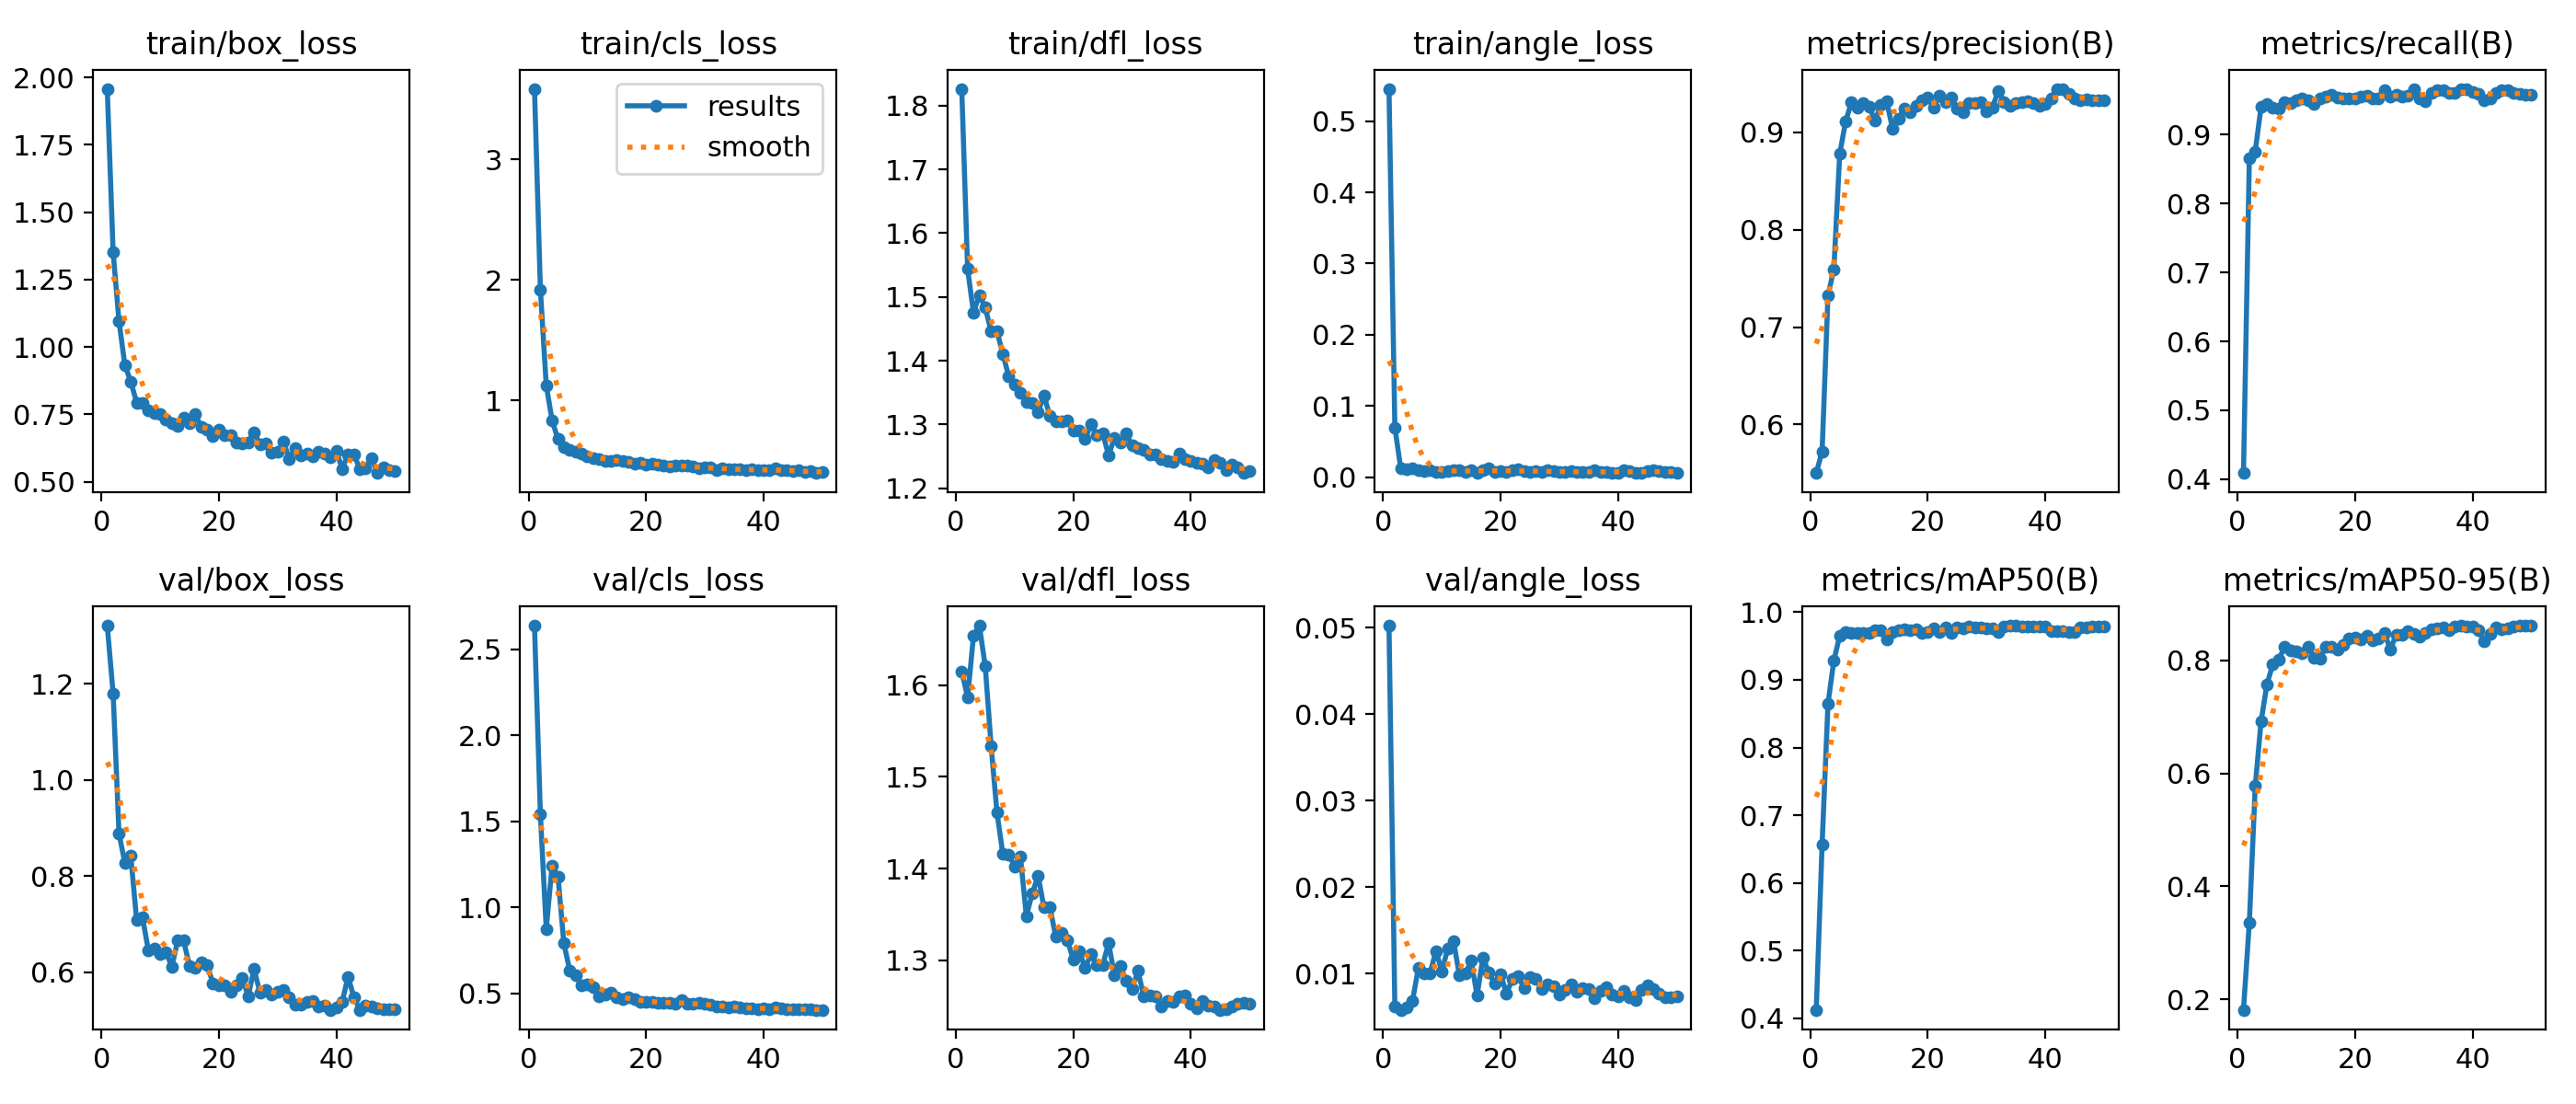

The file beside this chart, header and first rows:
epoch, time, train/box_loss, train/cls_loss, train/dfl_loss, train/angle_loss, metrics/precision(B), metrics/recall(B), metrics/mAP50(B), metrics/mAP50-95(B), val/box_loss, val/cls_loss, val/dfl_loss, val/angle_loss, lr/pg0, lr/pg1, lr/pg2
1, 12.95, 1.957, 3.585, 1.826, 0.5453, 0.5503, 0.4087, 0.4126, 0.1815, 1.321, 2.638, 1.615, 0.05025, 0.00016, 0.00016, 0.00016
2, 23.28, 1.352, 1.92, 1.544, 0.07007, 0.5724, 0.8657, 0.6568, 0.3361, 1.179, 1.543, 1.587, 0.00617, 0.0003333, 0.0003333, 0.0003333
3, 33.39, 1.096, 1.126, 1.475, 0.01245, 0.7325, 0.8759, 0.8647, 0.5773, 0.8886, 0.8761, 1.654, 0.00583, 0.0004994, 0.0004994, 0.0004994
4, 46.33, 0.932, 0.8323, 1.503, 0.01166, 0.7593, 0.9407, 0.9287, 0.692, 0.8273, 1.244, 1.665, 0.00612, 0.0006584, 0.0006584, 0.0006584
5, 56.58, 0.8722, 0.6778, 1.483, 0.01239, 0.8778, 0.9448, 0.9651, 0.7576, 0.8427, 1.18, 1.621, 0.00685, 0.0008103, 0.0008103, 0.0008103
6, 66.81, 0.7939, 0.6125, 1.446, 0.01055, 0.911, 0.9397, 0.9709, 0.7927, 0.7085, 0.7911, 1.534, 0.01066, 0.0009551, 0.0009551, 0.0009551
7, 76.47, 0.7931, 0.592, 1.446, 0.0091, 0.9308, 0.9385, 0.9686, 0.8011, 0.7147, 0.635, 1.461, 0.01009, 0.001093, 0.001093, 0.001093
8, 86.61, 0.7653, 0.5719, 1.411, 0.01057, 0.9253, 0.947, 0.9696, 0.8234, 0.6452, 0.605, 1.416, 0.01009, 0.001223, 0.001223, 0.001223
9, 97.16, 0.7544, 0.5566, 1.375, 0.00741, 0.9299, 0.9462, 0.9689, 0.8168, 0.649, 0.5491, 1.415, 0.01265, 0.001347, 0.001347, 0.001347
10, 107.2, 0.753, 0.5386, 1.362, 0.00771, 0.9264, 0.9501, 0.9686, 0.8151, 0.6389, 0.5522, 1.402, 0.01027, 0.001463, 0.001463, 0.001463
11, 117.1, 0.732, 0.5184, 1.35, 0.0083, 0.9119, 0.9523, 0.9731, 0.8122, 0.6415, 0.5384, 1.413, 0.01291, 0.001572, 0.001572, 0.001572
12, 127, 0.7178, 0.5151, 1.336, 0.01003, 0.9276, 0.9503, 0.9739, 0.8235, 0.6119, 0.486, 1.348, 0.01373, 0.001564, 0.001564, 0.001564
13, 137.7, 0.706, 0.4954, 1.334, 0.00977, 0.9316, 0.9448, 0.9598, 0.8047, 0.666, 0.4936, 1.373, 0.00979, 0.001525, 0.001525, 0.001525
14, 148.3, 0.7365, 0.4956, 1.32, 0.00721, 0.9035, 0.9524, 0.9704, 0.8032, 0.6661, 0.5029, 1.392, 0.01002, 0.001485, 0.001485, 0.001485
15, 158.6, 0.7159, 0.5022, 1.345, 0.0106, 0.9137, 0.9559, 0.9732, 0.8236, 0.6134, 0.4788, 1.358, 0.0115, 0.001446, 0.001446, 0.001446
16, 169.6, 0.7507, 0.4981, 1.314, 0.00605, 0.9244, 0.9577, 0.9741, 0.8234, 0.6084, 0.4675, 1.358, 0.0075, 0.001406, 0.001406, 0.001406
17, 179.6, 0.7024, 0.4922, 1.305, 0.00955, 0.9202, 0.9534, 0.9738, 0.8197, 0.6216, 0.4772, 1.326, 0.0119, 0.001366, 0.001366, 0.001366
18, 189, 0.6926, 0.4746, 1.305, 0.0133, 0.9267, 0.9534, 0.9754, 0.827, 0.6155, 0.465, 1.33, 0.01012, 0.001327, 0.001327, 0.001327
19, 199.7, 0.671, 0.4847, 1.306, 0.00723, 0.933, 0.9526, 0.9697, 0.8388, 0.5772, 0.4533, 1.322, 0.0089, 0.001287, 0.001287, 0.001287
20, 210.3, 0.6929, 0.4703, 1.29, 0.00879, 0.9356, 0.9523, 0.97, 0.8408, 0.5734, 0.4496, 1.3, 0.00995, 0.001248, 0.001248, 0.001248
21, 220.7, 0.6722, 0.4773, 1.29, 0.00799, 0.9255, 0.9548, 0.9763, 0.8366, 0.5728, 0.4507, 1.31, 0.00771, 0.001208, 0.001208, 0.001208
22, 231.8, 0.6726, 0.4701, 1.277, 0.00946, 0.9376, 0.9566, 0.9707, 0.843, 0.5603, 0.444, 1.292, 0.00937, 0.001168, 0.001168, 0.001168
23, 242.2, 0.6448, 0.4606, 1.3, 0.01174, 0.9312, 0.9528, 0.9769, 0.8344, 0.5738, 0.4462, 1.306, 0.00969, 0.001129, 0.001129, 0.001129
24, 252.6, 0.6433, 0.4506, 1.283, 0.0085, 0.9355, 0.9523, 0.9697, 0.8392, 0.5877, 0.4443, 1.294, 0.00835, 0.001089, 0.001089, 0.001089
25, 264.2, 0.6473, 0.4596, 1.287, 0.0077, 0.9241, 0.9641, 0.9769, 0.8484, 0.551, 0.4393, 1.294, 0.00967, 0.00105, 0.00105, 0.00105
26, 275.8, 0.6838, 0.4583, 1.252, 0.00846, 0.9206, 0.955, 0.9759, 0.8192, 0.6066, 0.4631, 1.319, 0.00938, 0.00101, 0.00101, 0.00101
27, 286.2, 0.6402, 0.4568, 1.279, 0.00804, 0.9304, 0.9575, 0.9787, 0.8448, 0.5578, 0.4383, 1.284, 0.0082, 0.0009704, 0.0009704, 0.0009704
28, 297.3, 0.6424, 0.4488, 1.272, 0.00954, 0.9295, 0.9548, 0.9771, 0.8453, 0.5632, 0.438, 1.294, 0.00875, 0.0009308, 0.0009308, 0.0009308
29, 307.5, 0.6091, 0.4387, 1.286, 0.00841, 0.9311, 0.9567, 0.9775, 0.852, 0.5533, 0.4444, 1.277, 0.00855, 0.0008912, 0.0008912, 0.0008912
30, 318.6, 0.6117, 0.4451, 1.267, 0.00757, 0.9219, 0.9661, 0.9759, 0.847, 0.5592, 0.4389, 1.269, 0.00756, 0.0008516, 0.0008516, 0.0008516
31, 331, 0.6481, 0.4468, 1.263, 0.00707, 0.9254, 0.9528, 0.9758, 0.8417, 0.5631, 0.4376, 1.288, 0.00811, 0.000812, 0.000812, 0.000812
32, 340.8, 0.5857, 0.423, 1.26, 0.00905, 0.9425, 0.9488, 0.9712, 0.8484, 0.5483, 0.4253, 1.261, 0.00875, 0.0007724, 0.0007724, 0.0007724
33, 351.1, 0.6248, 0.4386, 1.253, 0.00751, 0.9308, 0.9606, 0.9792, 0.8554, 0.533, 0.4221, 1.262, 0.00795, 0.0007328, 0.0007328, 0.0007328
34, 361.4, 0.5971, 0.4255, 1.253, 0.00689, 0.9269, 0.9647, 0.98, 0.857, 0.5335, 0.4207, 1.261, 0.0084, 0.0006932, 0.0006932, 0.0006932
35, 371.6, 0.6064, 0.4296, 1.245, 0.00729, 0.9296, 0.9641, 0.9801, 0.8574, 0.5388, 0.4252, 1.249, 0.0082, 0.0006536, 0.0006536, 0.0006536
36, 381.8, 0.5935, 0.4294, 1.243, 0.00949, 0.9313, 0.961, 0.9791, 0.8532, 0.5404, 0.4195, 1.256, 0.00719, 0.000614, 0.000614, 0.000614
37, 392.5, 0.6106, 0.4177, 1.242, 0.00716, 0.932, 0.9604, 0.9788, 0.8597, 0.5293, 0.4134, 1.255, 0.00808, 0.0005744, 0.0005744, 0.0005744
38, 403.7, 0.6052, 0.4253, 1.255, 0.00744, 0.9304, 0.966, 0.9785, 0.8609, 0.5307, 0.4121, 1.26, 0.00844, 0.0005348, 0.0005348, 0.0005348
39, 415, 0.5918, 0.4187, 1.246, 0.00684, 0.927, 0.9667, 0.9788, 0.8603, 0.5222, 0.4075, 1.262, 0.00756, 0.0004952, 0.0004952, 0.0004952
40, 426.4, 0.6159, 0.424, 1.244, 0.00619, 0.9287, 0.9624, 0.9793, 0.8594, 0.528, 0.4132, 1.253, 0.00738, 0.0004556, 0.0004556, 0.0004556
41, 435.8, 0.5477, 0.4221, 1.24, 0.0103, 0.9347, 0.9597, 0.9719, 0.8525, 0.5385, 0.4103, 1.247, 0.00798, 0.000416, 0.000416, 0.000416
42, 442.8, 0.6024, 0.4335, 1.238, 0.00859, 0.9443, 0.9498, 0.9715, 0.8337, 0.5908, 0.4214, 1.256, 0.0073, 0.0003764, 0.0003764, 0.0003764
43, 450.6, 0.6016, 0.4237, 1.232, 0.00606, 0.9445, 0.9533, 0.9715, 0.8471, 0.5481, 0.4131, 1.25, 0.00695, 0.0003368, 0.0003368, 0.0003368
44, 457.6, 0.548, 0.4192, 1.244, 0.00598, 0.9391, 0.9602, 0.9705, 0.8579, 0.522, 0.4074, 1.249, 0.00816, 0.0002972, 0.0002972, 0.0002972
45, 464.9, 0.5488, 0.4137, 1.24, 0.00879, 0.9343, 0.9646, 0.9706, 0.8547, 0.5316, 0.4086, 1.246, 0.00869, 0.0002576, 0.0002576, 0.0002576
46, 471.8, 0.5863, 0.4174, 1.228, 0.00959, 0.9328, 0.9641, 0.9773, 0.8571, 0.5298, 0.4087, 1.247, 0.00827, 0.000218, 0.000218, 0.000218
47, 478.8, 0.5325, 0.4086, 1.237, 0.0086, 0.9338, 0.9608, 0.9779, 0.8595, 0.5261, 0.4095, 1.25, 0.00771, 0.0001784, 0.0001784, 0.0001784
48, 486.7, 0.5522, 0.4103, 1.233, 0.00808, 0.9332, 0.96, 0.9786, 0.8606, 0.524, 0.4061, 1.252, 0.00724, 0.0001388, 0.0001388, 0.0001388
49, 494, 0.5436, 0.3969, 1.224, 0.00731, 0.9331, 0.9582, 0.9788, 0.8611, 0.5234, 0.4056, 1.254, 0.00729, 9.92e-05, 9.92e-05, 9.92e-05
50, 501.5, 0.5411, 0.4067, 1.227, 0.00672, 0.9326, 0.9581, 0.9789, 0.8611, 0.5225, 0.4049, 1.253, 0.00734, 5.96e-05, 5.96e-05, 5.96e-05
